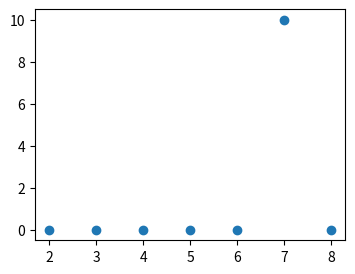

Write the Python code that produced this figure.
#!/usr/bin/env python3
# -*- coding: utf-8 -*-
"""
Created on Sun Jan  9 15:34:48 2022

[redacted]

computes uniformity as a function or array size
"""

#%% Imports

import numpy as np
import matplotlib.pyplot as plt

x = [2, 3, 4, 5, 6, 7, 8]
y = [0, 0, 0, 0, 0, 10.0, 0]

fig, ax = plt.subplots(1,1, figsize = (4,3))
ax.scatter(x,y)

